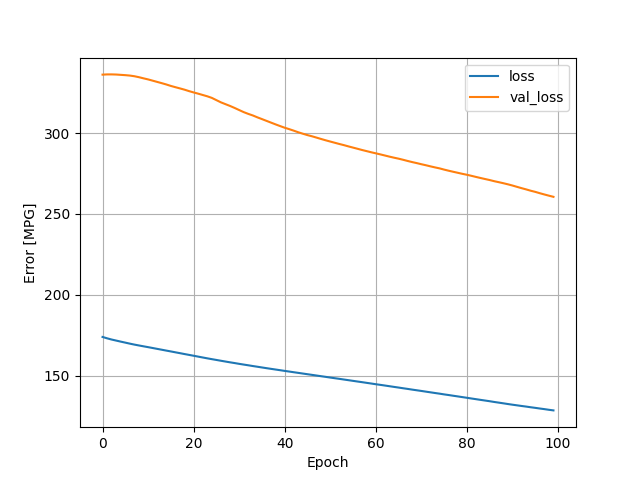

Source data for this figure (header and first rows):
, loss, val_loss, epoch
0, 173.9, 336.2, 0
1, 173, 336.3, 1
2, 172.3, 336.3, 2
3, 171.6, 336.3, 3
4, 171, 336.1, 4
5, 170.4, 335.9, 5
6, 169.7, 335.6, 6
7, 169.1, 335.2, 7
8, 168.6, 334.6, 8
9, 168.1, 333.9, 9
10, 167.6, 333.2, 10
11, 167, 332.5, 11
12, 166.5, 331.7, 12
13, 166, 330.9, 13
14, 165.4, 330.1, 14
15, 164.9, 329.2, 15
16, 164.4, 328.4, 16
17, 163.8, 327.7, 17
18, 163.3, 326.9, 18
19, 162.8, 326, 19
20, 162.3, 325.2, 20
21, 161.7, 324.4, 21
22, 161.2, 323.6, 22
23, 160.6, 322.8, 23
24, 160.1, 321.8, 24
25, 159.7, 320.4, 25
26, 159.2, 319, 26
27, 158.7, 317.9, 27
28, 158.2, 316.8, 28
29, 157.7, 315.6, 29
30, 157.2, 314.3, 30
31, 156.8, 313, 31
32, 156.4, 311.9, 32
33, 155.9, 310.9, 33
34, 155.5, 309.8, 34
35, 155, 308.7, 35
36, 154.6, 307.6, 36
37, 154.1, 306.5, 37
38, 153.7, 305.4, 38
39, 153.3, 304.4, 39
40, 152.9, 303.3, 40
41, 152.5, 302.4, 41
42, 152, 301.5, 42
43, 151.6, 300.5, 43
44, 151.2, 299.6, 44
45, 150.8, 298.8, 45
46, 150.4, 298, 46
47, 150, 297.2, 47
48, 149.6, 296.4, 48
49, 149.2, 295.6, 49
50, 148.8, 294.8, 50
51, 148.4, 294, 51
52, 148, 293.3, 52
53, 147.5, 292.6, 53
54, 147.1, 291.8, 54
55, 146.7, 291, 55
56, 146.3, 290.3, 56
57, 145.9, 289.5, 57
58, 145.5, 288.9, 58
59, 145.1, 288.2, 59
... 40 more rows
